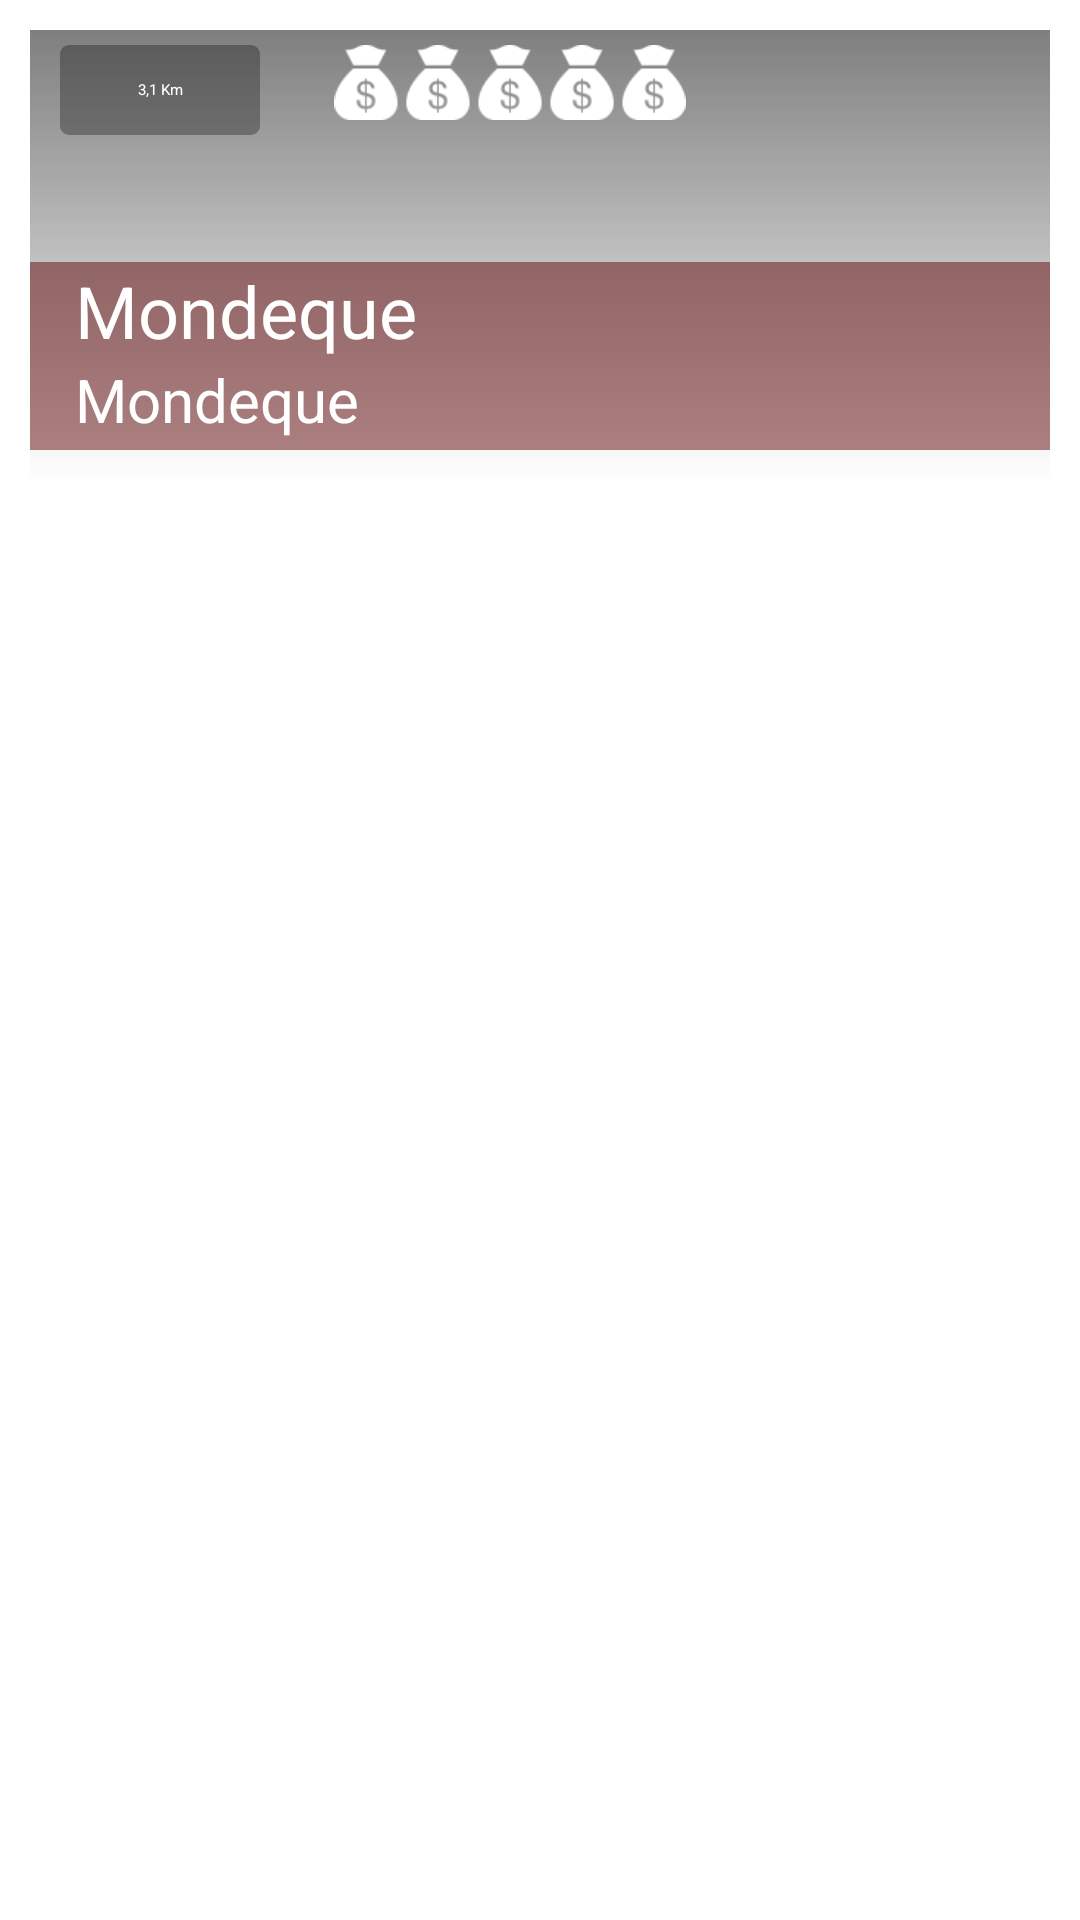

Here is an Android app screen rendered from its layout file. Give the layout XML and the strings, colors and styles it references.
<!-- AndroidManifest.xml: application theme Theme.Material.Gastronomica -->
<!-- res/layout/card_restaurante.xml -->
<?xml version="1.0" encoding="utf-8"?>
<LinearLayout xmlns:android="http://schemas.android.com/apk/res/android"
    android:layout_width="match_parent"
    android:layout_height="wrap_content"
    android:orientation="vertical"
    android:paddingBottom="8dp"
    android:paddingLeft="@dimen/padding_card_restaurant"
    android:paddingRight="@dimen/padding_card_restaurant"
    android:paddingTop="@dimen/padding_card_restaurant">

    
    <RelativeLayout
        android:layout_width="match_parent"
        android:layout_height="150dp"
        android:background="@android:color/white">

        <ImageView
            android:id="@+id/img"
            android:layout_width="match_parent"
            android:layout_height="150dp"
            android:contentDescription="@string/app_name"
            android:scaleType="center" />

        <ImageView
            android:layout_width="match_parent"
            android:layout_height="150dp"
            android:background="@drawable/barra_gradiente_negro"
            android:contentDescription="@string/app_name"
            android:scaleType="center" />

        <LinearLayout
            android:layout_width="match_parent"
            android:layout_height="150dp"
            android:background="@android:color/transparent"
            android:orientation="vertical">

            
            <LinearLayout
                android:layout_width="match_parent"
                android:layout_height="wrap_content"
                android:layout_weight="1"
                android:orientation="vertical">

                <LinearLayout
                    android:layout_width="match_parent"
                    android:layout_height="wrap_content"
                    android:background="@android:color/transparent"
                    android:orientation="horizontal"
                    android:paddingTop="5dp">

                    <TextView
                        android:id="@+id/distance"
                        android:layout_width="10dp"
                        android:layout_height="30dp"
                        android:layout_gravity="center_horizontal"
                        android:layout_marginLeft="10dp"
                        android:layout_weight="1"
                        android:background="@drawable/distance"
                        android:contentDescription="@string/app_name"
                        android:ellipsize="end"
                        android:gravity="center"
                        android:lines="1"
                        android:text="3,1 Km"
                        android:textColor="@android:color/white"
                        android:visibility="visible" />

                    <ImageView
                        android:id="@+id/price"
                        android:layout_width="15dp"
                        android:layout_height="25dp"
                        android:layout_marginLeft="-10dp"
                        android:layout_weight="3"
                        android:contentDescription="@string/app_name"
                        android:gravity="center"
                        android:src="@drawable/precio_5" />

                    <ImageView
                        android:layout_width="30dp"
                        android:layout_height="30dp"
                        android:layout_weight="1"
                        android:contentDescription="@string/app_name"
                        android:paddingLeft="30dp"
                        android:visibility="invisible" />
                </LinearLayout>
            </LinearLayout>

            

            <LinearLayout
                android:layout_width="match_parent"
                android:layout_height="20dp"
                android:layout_marginBottom="10dp"
                android:layout_weight="1"
                android:background="#8062090a"
                android:orientation="vertical">

                <LinearLayout
                    android:layout_width="match_parent"
                    android:layout_height="wrap_content"
                    android:layout_marginLeft="15dp"
                    android:background="@android:color/transparent"
                    android:orientation="vertical">

                    <TextView
                        android:id="@+id/title"
                        style="@style/style_card_text_restaurantes"
                        android:layout_width="wrap_content"
                        android:layout_height="wrap_content"
                        android:layout_marginRight="5dp"
                        android:text="Mondeque"
                        android:textSize="@dimen/headline" />

                    <TextView
                        android:id="@+id/menu_region"
                        style="@style/style_card_text_restaurantes"
                        android:layout_width="wrap_content"
                        android:layout_height="wrap_content"
                        android:layout_marginRight="5dp"
                        android:text="Mondeque"
                        android:textSize="@dimen/title" />
                </LinearLayout>
            </LinearLayout>
        </LinearLayout>
    </RelativeLayout>

</LinearLayout>
<!-- resources referenced by this layout -->
<resources>
  <dimen name="headline">24sp</dimen>
  <dimen name="padding_card_restaurant">10dp</dimen>
  <dimen name="title">20sp</dimen>
  <!-- drawable barra_gradiente_negro: png bitmap (drawable-hdpi, 1900 bytes) -->
  <!-- drawable distance (drawable) -->
  <?xml version="1.0" encoding="utf-8"?>
  <shape xmlns:android="http://schemas.android.com/apk/res/android"
      android:shape="rectangle">
  
      <solid android:color="#4D000000"></solid>
  
      <padding
          android:bottom="5dp"
          android:left="5dp"
          android:right="5dp"
          android:top="5dp"></padding>
  
      <corners android:radius="3dp"></corners>
  
  </shape>
  <!-- drawable precio_5: png bitmap (drawable-hdpi, 2291 bytes) -->
  <string name="app_name">Gastronómica</string>
  <style name="style_card_text_restaurantes">
          <item name="android:ellipsize">end</item>
          <item name="android:maxLines">1</item>
          <item name="android:textColor">@android:color/white</item>
      </style>
</resources>
